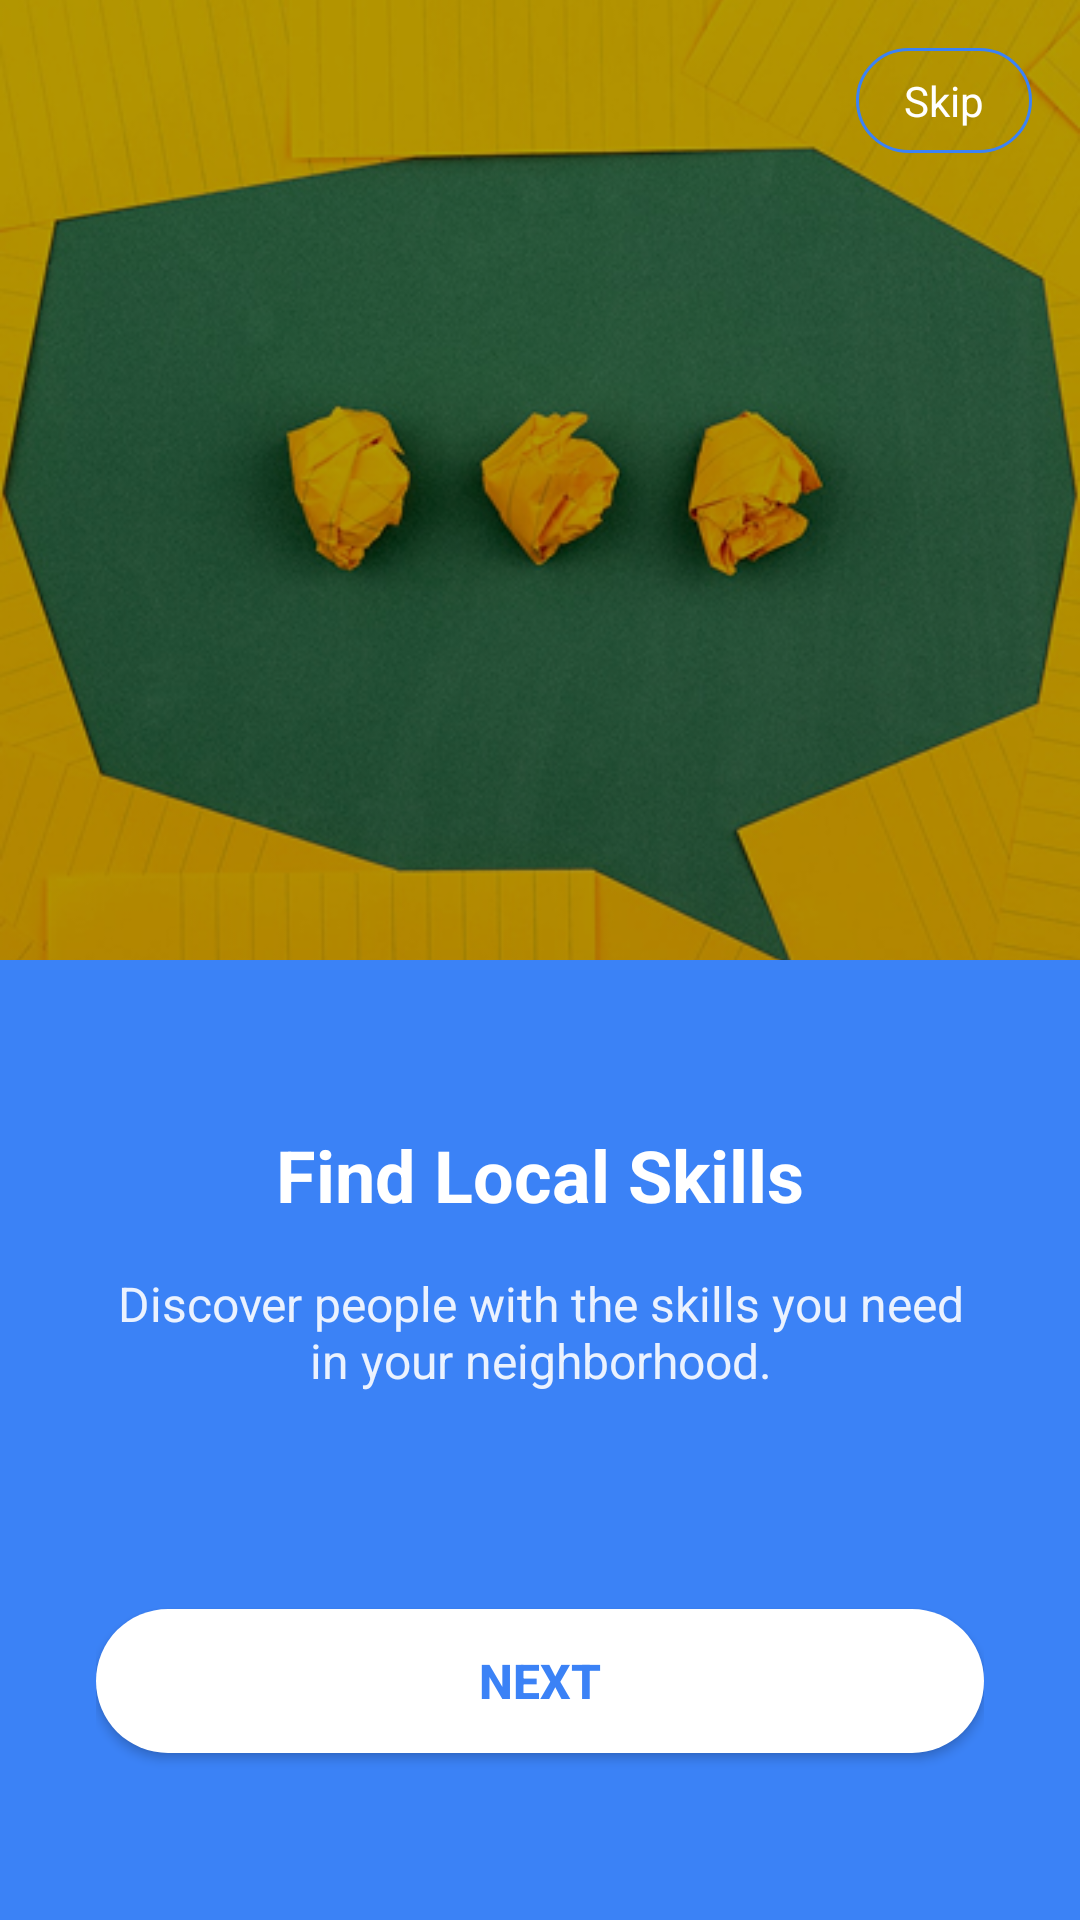

Write the Android layout XML for this screen, with the resource values it uses.
<!-- AndroidManifest.xml: application theme Theme.Skillconnect -->
<!-- res/layout/activity_onboarding_1.xml -->
<?xml version="1.0" encoding="utf-8"?>
<LinearLayout xmlns:android="http://schemas.android.com/apk/res/android"
    android:layout_width="match_parent"
    android:layout_height="match_parent"
    android:background="@color/blue_500"
    android:orientation="vertical">

    
    <RelativeLayout
        android:layout_width="match_parent"
        android:layout_height="0dp"
        android:layout_weight="1"
        android:gravity="center">

        
        <TextView
            android:id="@+id/btn_skip"
            android:layout_width="wrap_content"
            android:layout_height="wrap_content"
            android:layout_alignParentTop="true"
            android:layout_alignParentEnd="true"
            android:layout_margin="16dp"
            android:background="@drawable/button_outline_bg"
            android:backgroundTint="@color/blue_500"
            android:paddingStart="16dp"
            android:paddingTop="8dp"
            android:paddingEnd="16dp"
            android:paddingBottom="8dp"
            android:text="Skip"
            android:textColor="@color/white"
            android:textSize="14sp"
            android:elevation="8dp" />

        <ImageView
            android:layout_width="match_parent"
            android:layout_height="match_parent"
            android:layout_centerInParent="true"
            android:background="@color/white"
            android:scaleType="centerCrop"
            android:src="@drawable/onboarding_image_1" />

    </RelativeLayout>

    
    <LinearLayout
        android:layout_width="match_parent"
        android:layout_height="0dp"
        android:layout_weight="1"
        android:background="@color/blue_500"
        android:gravity="center"
        android:orientation="vertical"
        android:padding="32dp">

        <TextView
            android:layout_width="wrap_content"
            android:layout_height="wrap_content"
            android:gravity="center"
            android:text="Find Local Skills"
            android:textColor="@color/white"
            android:textSize="24sp"
            android:textStyle="bold" />

        <TextView
            android:layout_width="match_parent"
            android:layout_height="wrap_content"
            android:layout_marginTop="16dp"
            android:gravity="center"
            android:text="Discover people with the skills you need in your neighborhood."
            android:textColor="@color/white"
            android:textSize="16sp"
            android:alpha="0.9" />

        
        <LinearLayout
            android:layout_width="wrap_content"
            android:layout_height="wrap_content"
            android:layout_marginTop="32dp"
            android:gravity="center"
            android:orientation="horizontal">

            <View
                android:layout_width="8dp"
                android:layout_height="8dp"
                android:layout_marginEnd="8dp"
                android:background="@drawable/circle_blue_bg"
                android:backgroundTint="@color/white" />

            <View
                android:layout_width="8dp"
                android:layout_height="8dp"
                android:layout_marginEnd="8dp"
                android:background="@drawable/circle_blue_bg"
                android:backgroundTint="@color/white"
                android:alpha="0.5" />

            <View
                android:layout_width="8dp"
                android:layout_height="8dp"
                android:background="@drawable/circle_blue_bg"
                android:backgroundTint="@color/white"
                android:alpha="0.5" />

        </LinearLayout>

        <Button
            android:id="@+id/btn_next"
            android:layout_width="match_parent"
            android:layout_height="wrap_content"
            android:layout_marginTop="32dp"
            android:background="@drawable/button_primary_bg"
            android:backgroundTint="@color/white"
            android:text="Next"
            android:textColor="@color/blue_500"
            android:textSize="16sp"
            android:textStyle="bold" />

    </LinearLayout>

</LinearLayout>
<!-- resources referenced by this layout -->
<resources>
  <color name="blue_500">#3B82F6</color>
  <color name="white">#FFFFFF</color>
  <!-- drawable button_outline_bg (drawable) -->
  <?xml version="1.0" encoding="utf-8"?>
  <shape xmlns:android="http://schemas.android.com/apk/res/android"
      android:shape="rectangle">
      <solid android:color="@android:color/transparent" />
      <stroke
          android:width="1dp"
          android:color="@color/blue_500" />
      <corners android:radius="24dp" />
  </shape>
  <!-- drawable button_primary_bg (drawable) -->
  <shape xmlns:android="http://schemas.android.com/apk/res/android"
      android:shape="rectangle">
      <solid android:color="@color/blue_500" />
      <corners android:radius="24dp" />
  </shape>
  <!-- drawable onboarding_image_1: png bitmap (drawable, 208712 bytes) -->
  <style name="Theme.Skillconnect" parent="Base.Theme.Skillconnect" />
  <style name="Base.Theme.Skillconnect" parent="Theme.Material3.DayNight.NoActionBar">
          
          
      </style>
</resources>
